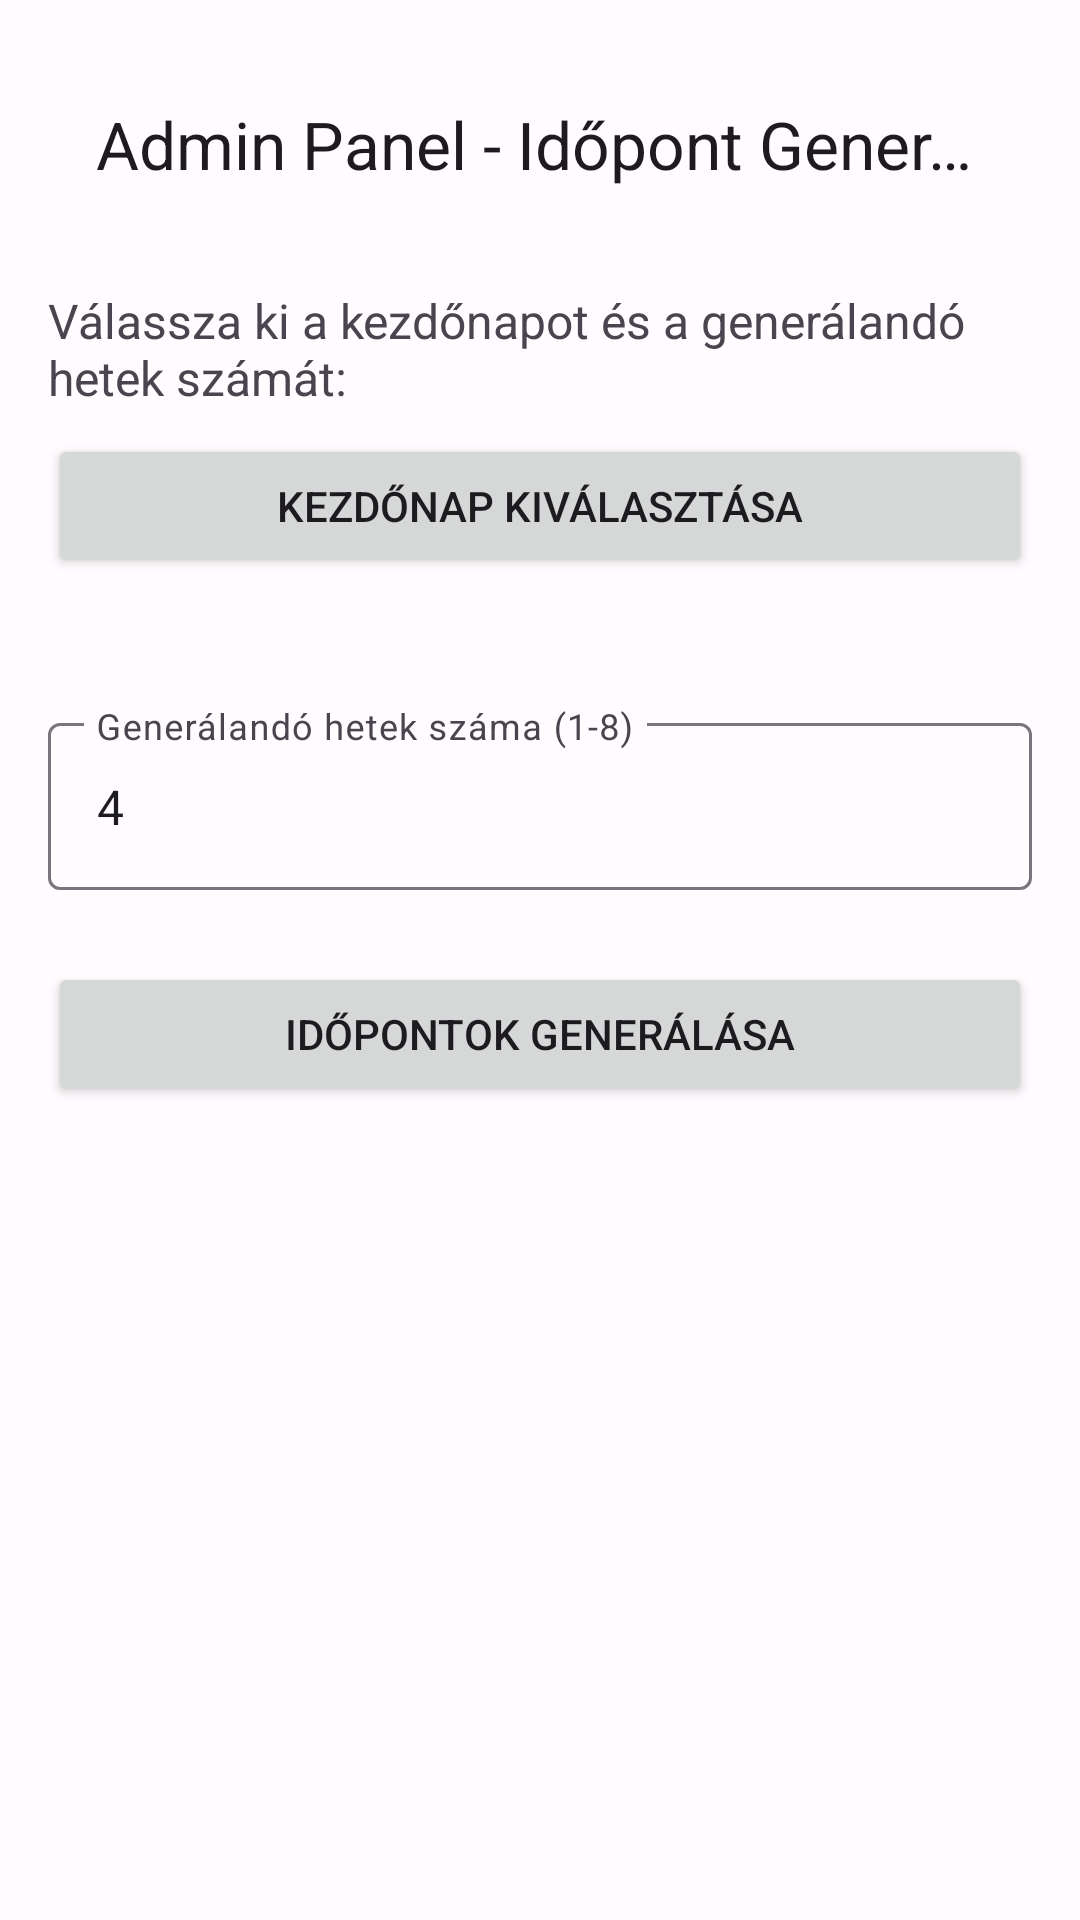

Here is an Android app screen rendered from its layout file. Give the layout XML and the strings, colors and styles it references.
<!-- AndroidManifest.xml: application theme Theme.BookingMassage -->
<!-- res/layout/activity_admin_panel.xml -->
<?xml version="1.0" encoding="utf-8"?>
<androidx.constraintlayout.widget.ConstraintLayout xmlns:android="http://schemas.android.com/apk/res/android"
    xmlns:app="http://schemas.android.com/apk/res-auto"
    xmlns:tools="http://schemas.android.com/tools"
    android:layout_width="match_parent"
    android:layout_height="match_parent"
    android:padding="16dp"
    tools:context=".AdminPanelActivity">

    <com.google.android.material.appbar.AppBarLayout
        android:id="@+id/appBarLayoutAdmin"
        android:layout_width="0dp"
        android:layout_height="wrap_content"
        app:layout_constraintTop_toTopOf="parent"
        app:layout_constraintStart_toStartOf="parent"
        app:layout_constraintEnd_toEndOf="parent">
        <com.google.android.material.appbar.MaterialToolbar
            android:id="@+id/toolbarAdmin"
            android:layout_width="match_parent"
            android:layout_height="?attr/actionBarSize"
            app:title="Admin Panel - Időpont Generálás" />
    </com.google.android.material.appbar.AppBarLayout>

    <TextView
        android:id="@+id/tvAdminInstruction"
        android:layout_width="0dp"
        android:layout_height="wrap_content"
        android:layout_marginTop="16dp"
        android:text="Válassza ki a kezdőnapot és a generálandó hetek számát:"
        android:textSize="16sp"
        app:layout_constraintTop_toBottomOf="@id/appBarLayoutAdmin"
        app:layout_constraintStart_toStartOf="parent"
        app:layout_constraintEnd_toEndOf="parent"/>

    <Button
        android:id="@+id/btnAdminPickStartDate"
        android:layout_width="0dp"
        android:layout_height="wrap_content"
        android:layout_marginTop="8dp"
        android:text="Kezdőnap Kiválasztása"
        app:layout_constraintTop_toBottomOf="@id/tvAdminInstruction"
        app:layout_constraintStart_toStartOf="parent"
        app:layout_constraintEnd_toEndOf="parent"/>

    <TextView
        android:id="@+id/tvAdminSelectedStartDate"
        android:layout_width="wrap_content"
        android:layout_height="wrap_content"
        android:layout_marginTop="8dp"
        tools:text="Kiválasztott kezdőnap: 2025-06-01"
        app:layout_constraintTop_toBottomOf="@id/btnAdminPickStartDate"
        app:layout_constraintStart_toStartOf="parent"/>

    <com.google.android.material.textfield.TextInputLayout
        android:id="@+id/tilAdminWeeksToGenerate"
        style="?attr/textInputStyle"
        android:layout_width="0dp"
        android:layout_height="wrap_content"
        android:layout_marginTop="16dp"
        android:hint="Generálandó hetek száma (1-8)"
        app:layout_constraintTop_toBottomOf="@id/tvAdminSelectedStartDate"
        app:layout_constraintStart_toStartOf="parent"
        app:layout_constraintEnd_toEndOf="parent">
        <com.google.android.material.textfield.TextInputEditText
            android:id="@+id/etAdminWeeksToGenerate"
            android:layout_width="match_parent"
            android:layout_height="wrap_content"
            android:inputType="number"
            android:text="4"/> 
    </com.google.android.material.textfield.TextInputLayout>

    <Button
        android:id="@+id/btnAdminGenerateSlots"
        android:layout_width="0dp"
        android:layout_height="wrap_content"
        android:layout_marginTop="24dp"
        android:text="Időpontok Generálása"
        app:layout_constraintTop_toBottomOf="@id/tilAdminWeeksToGenerate"
        app:layout_constraintStart_toStartOf="parent"
        app:layout_constraintEnd_toEndOf="parent"/>

    <ProgressBar
        android:id="@+id/progressBarAdmin"
        android:layout_width="wrap_content"
        android:layout_height="wrap_content"
        android:visibility="gone"
        app:layout_constraintTop_toBottomOf="@id/btnAdminGenerateSlots"
        app:layout_constraintStart_toStartOf="parent"
        app:layout_constraintEnd_toEndOf="parent"
        android:layout_marginTop="16dp"/>
</androidx.constraintlayout.widget.ConstraintLayout>
<!-- resources referenced by this layout -->
<resources>
  <style name="Theme.BookingMassage" parent="Base.Theme.BookingMassage" />
  <color name="md_theme_primary">#6750A4</color>
  <color name="md_theme_onPrimary">#FFFFFF</color>
  <color name="md_theme_primaryContainer">#EADDFF</color>
  <color name="md_theme_onPrimaryContainer">#21005D</color>
  <color name="md_theme_secondary">#625B71</color>
  <color name="md_theme_onSecondary">#FFFFFF</color>
  <color name="md_theme_secondaryContainer">#E8DEF8</color>
  <color name="md_theme_onSecondaryContainer">#1D192B</color>
  <color name="md_theme_tertiary">#7D5260</color>
  <color name="md_theme_onTertiary">#FFFFFF</color>
  <color name="md_theme_tertiaryContainer">#FFD8E4</color>
  <color name="md_theme_onTertiaryContainer">#31111D</color>
  <color name="md_theme_error">#B3261E</color>
  <color name="md_theme_errorContainer">#F9DEDC</color>
  <color name="md_theme_onError">#FFFFFF</color>
  <color name="md_theme_onErrorContainer">#410E0B</color>
  <color name="md_theme_background">#FFFBFE</color>
  <color name="md_theme_onBackground">#1C1B1F</color>
  <color name="md_theme_surface">#FFFBFE</color>
  <color name="md_theme_onSurface">#1C1B1F</color>
  <color name="md_theme_surfaceVariant">#E7E0EC</color>
  <color name="md_theme_onSurfaceVariant">#49454F</color>
  <color name="md_theme_outline">#79747E</color>
  <color name="md_theme_outlineVariant">#CAC4D0</color>
  <color name="md_theme_inverseSurface">#313033</color>
  <color name="md_theme_inverseOnSurface">#F4EFF4</color>
  <color name="md_theme_inversePrimary">#D0BCFF</color>
  <color name="md_theme_surfaceDim">#DED8E1</color>
  <color name="md_theme_surfaceBright">#FFFBFE</color>
  <color name="md_theme_surfaceContainerLowest">#FFFFFF</color>
  <color name="md_theme_surfaceContainerLow">#F7F2FA</color>
  <color name="md_theme_surfaceContainer">#F3EDF7</color>
  <color name="md_theme_surfaceContainerHigh">#ECE6F0</color>
  <color name="md_theme_surfaceContainerHighest">#E6E0E9</color>
</resources>
